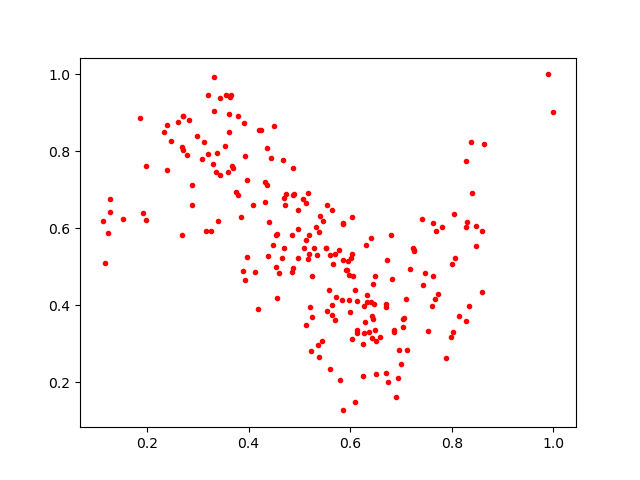

Data behind this chart, as committed beside it:
0.5642866, 0.3749171
0.7986, 0.3183
0.1982, 0.7626
0.3197, 0.7935
0.8398, 0.6927
0.8028, 0.3294
0.5787, 0.5428
0.6742, 0.1994
0.4175, 0.3911
0.6859, 0.336
0.513, 0.3476
0.3397, 0.6186
0.3371, 0.796
0.6516, 0.2224
0.4195, 0.8552
0.5189, 0.5826
0.7108, 0.2834
0.4317, 0.7206
0.3907, 0.8745
0.8071, 0.5217
0.5923, 0.4922
0.3689, 0.7576
0.5331, 0.6024
0.3349, 0.7466
0.773, 0.4306
1.0, 0.9017
0.5207, 0.3967
0.6128, 0.3364
0.7464, 0.4833
0.6407, 0.5741
0.5133, 0.6662
0.6698, 0.3944
0.7692, 0.5939
0.566, 0.5081
0.7666, 0.4174
0.1178, 0.5101
0.5169, 0.6925
0.3591, 0.746
0.5079, 0.6771
0.5981, 0.4135
0.239, 0.7524
0.5394, 0.633
0.4733, 0.6895
0.3257, 0.5941
0.8008, 0.5079
0.571, 0.421
0.6898, 0.161
0.838, 0.8236
0.1263, 0.6414
0.726, 0.5427
0.3922, 0.4666
0.6465, 0.4021
0.2386, 0.8677
0.2709, 0.8919
0.1969, 0.6228
0.6962, 0.2845
0.486, 0.5826
0.6241, 0.2989
0.6724, 0.517
0.6026, 0.3123
0.4251, 0.8563
... 165 more rows
